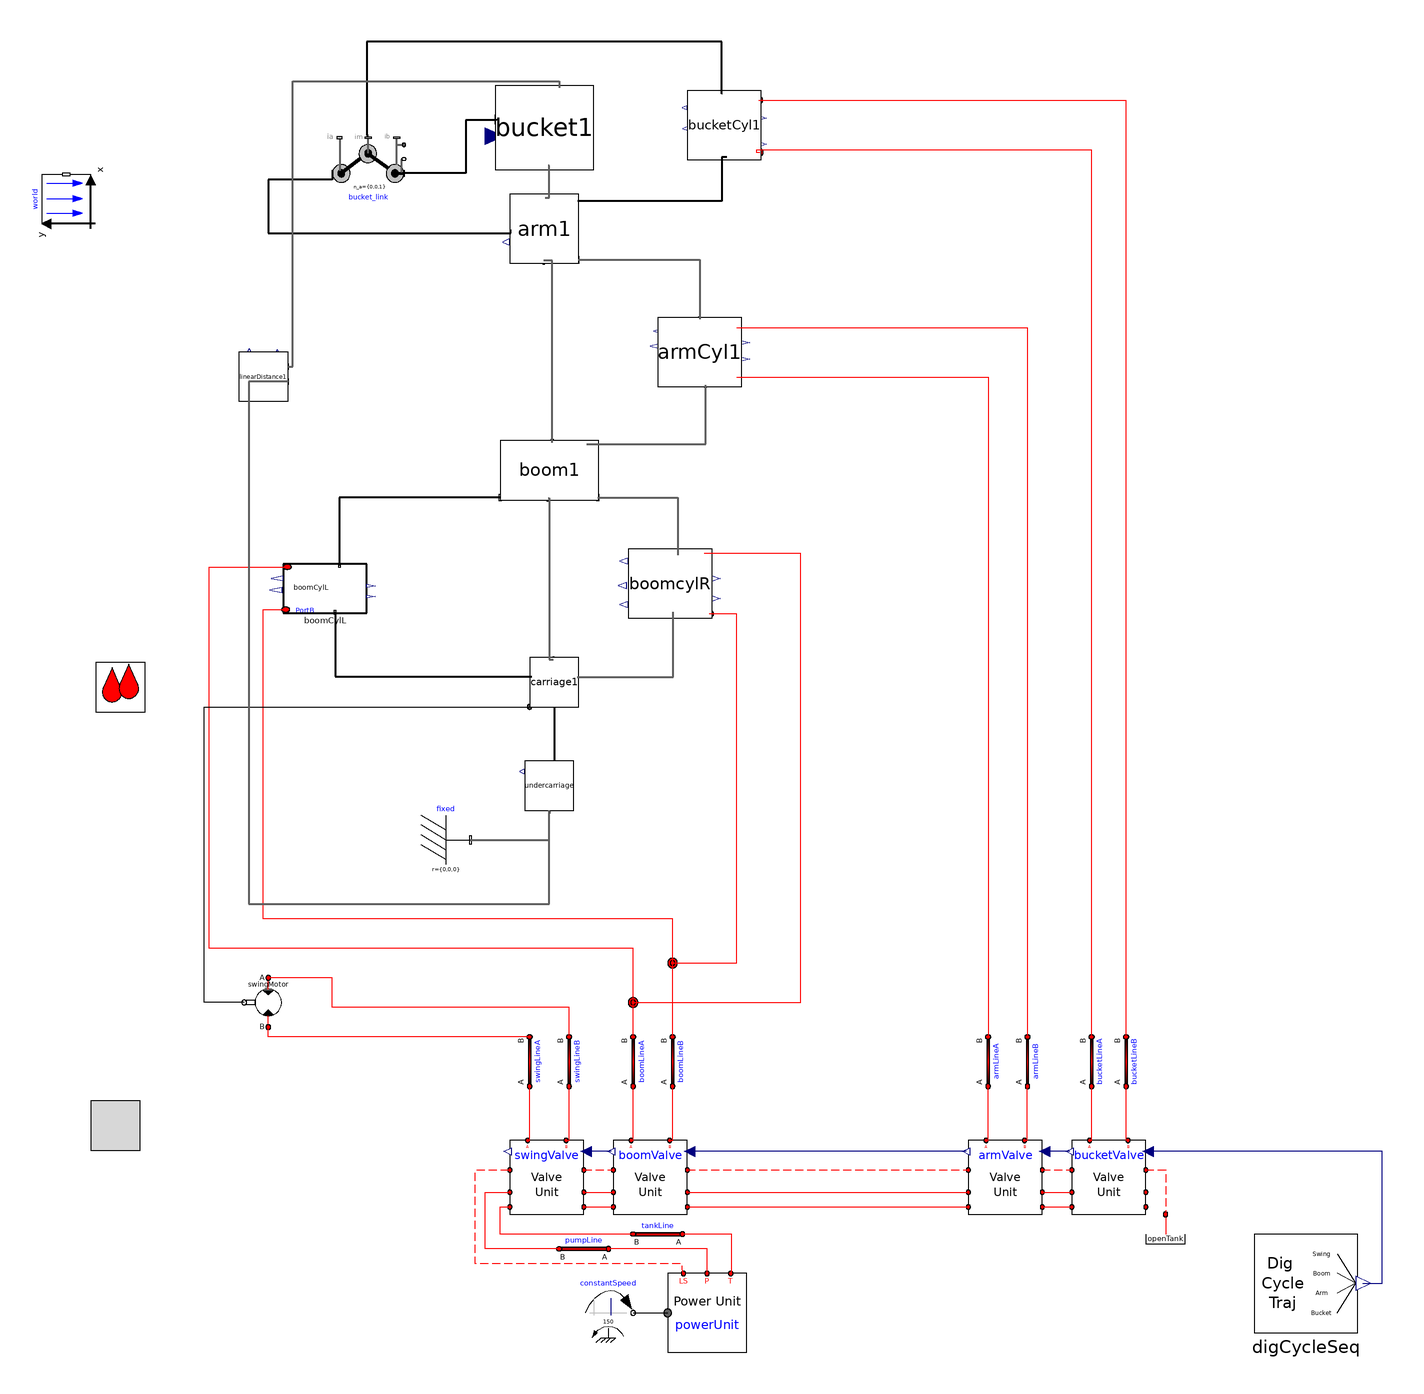

Above is the diagram view of the following Modelica model: its components placed by their Placement annotations and its connect equations drawn as lines.

model v009
      import cyPhy_Excavator = excavator_cyphy;
      extends Modelica.Icons.Example;

      OpenHydraulics.Examples.Excavator.SubSystems.DigCycleSeq digCycleSeq
        annotation (Placement(transformation(extent={{372,-174},{414,-134}},
              rotation=0)));

    //--------------------------------------------------------
    // HydraulicSubSyst equations
    //--------------------------------------------------------
    extends OpenHydraulics.Interfaces.PartialFluidCircuit;

      //parameter SI.
      parameter Modelica.SIunits.Length boom_s_init=1.19
      "Initial position of boom cylinder"
        annotation(Dialog(tab="Initialization",group="Actuator Positions"));
      parameter Modelica.SIunits.Length arm_s_init=0.71
      "Initial position of arm cylinder"
        annotation(Dialog(tab="Initialization",group="Actuator Positions"));
      parameter Modelica.SIunits.Length bucket_s_init=0.77
      "Initial position of bucket cylinder"
        annotation(Dialog(tab="Initialization",group="Actuator Positions"));

      // the main components

     OpenHydraulics.Components.MotorsPumps.Motor swingMotor(Dconst=0.3)
        annotation (Placement(transformation(
            origin={-28,-40},
            extent={{-10,-10},{10,10}},
            rotation=180)));

      // the valves
     OpenHydraulics.Examples.Excavator.SubSystems.LSValveUnit bucketValve(
        sizeOfInputs=4,
        inputIndex=4,
        q_nom=0.003)
        annotation (Placement(transformation(extent={{298,-126},{328,-96}},
              rotation=0)));

     OpenHydraulics.Examples.Excavator.SubSystems.LSValveUnit armValve(
        sizeOfInputs=4,
        inputIndex=3,
        q_nom=0.01)
        annotation (Placement(transformation(extent={{256,-126},{286,-96}},
              rotation=0)));

     OpenHydraulics.Examples.Excavator.SubSystems.LSValveUnit boomValve(
        sizeOfInputs=4,
        inputIndex=2,
        q_nom=0.01,
        q_fraction_A2T=0.4)
        annotation (Placement(transformation(extent={{112,-126},{142,-96}},
              rotation=0)));

     OpenHydraulics.Examples.Excavator.SubSystems.LSValveUnit swingValve(
        sizeOfInputs=4,
        q_nom=0.01,
        q_fraction_A2T=0.6,
        q_fraction_B2T=0.6)
        annotation (Placement(transformation(extent={{70,-126},{100,-96}},
              rotation=0)));

      // the LoadSensing pump and control circuitry
      Modelica.Mechanics.Rotational.Sources.ConstantSpeed constantSpeed(
          w_fixed=150,
          useSupport=false)
        annotation (Placement(transformation(extent={{100,-176},{120,-156}},
              rotation=0)));
      OpenHydraulics.Examples.Excavator.SubSystems.PowerUnit powerUnit
        annotation (Placement(transformation(extent={{134,-182},{166,-150}},
              rotation=0)));

      // the lines and junctions
      OpenHydraulics.Components.Lines.NJunction jB
        annotation (Placement(transformation(extent={{126,-34},{146,-14}},
              rotation=0)));

      OpenHydraulics.Components.Lines.NJunction jA
        annotation (Placement(transformation(extent={{110,-50},{130,-30}},
              rotation=0)));

      OpenHydraulics.Components.Lines.Line boomLineB(
        L=1,
        D=0.05,
        lineBulkMod=1e7)
        annotation (Placement(transformation(
            origin={136,-64},
            extent={{-10,-10},{10,10}},
            rotation=90)));

      OpenHydraulics.Components.Lines.Line boomLineA(
        L=1,
        D=0.05,
        lineBulkMod=1e7)
        annotation (Placement(transformation(
            origin={120,-64},
            extent={{-10,-10},{10,10}},
            rotation=90)));

      OpenHydraulics.Components.Lines.Line bucketLineB(
        L=1,
        D=0.05,
        lineBulkMod=1e7)
        annotation (Placement(transformation(
            origin={320,-64},
            extent={{-10,-10},{10,10}},
            rotation=90)));

      OpenHydraulics.Components.Lines.Line bucketLineA(
        L=1,
        D=0.05,
        lineBulkMod=1e7)
        annotation (Placement(transformation(
            origin={306,-64},
            extent={{-10,-10},{10,10}},
            rotation=90)));

      OpenHydraulics.Components.Lines.Line armLineA(
        L=1,
        D=0.05,
        lineBulkMod=1e7)
        annotation (Placement(transformation(
            origin={264,-64},
            extent={{-10,-10},{10,10}},
            rotation=90)));

      OpenHydraulics.Components.Lines.Line armLineB(
        L=1,
        D=0.05,
        lineBulkMod=1e7)
        annotation (Placement(transformation(
            origin={280,-64},
            extent={{-10,-10},{10,10}},
            rotation=90)));

      OpenHydraulics.Components.Lines.Line swingLineA(
        L=2,
        D=0.03,
        lineBulkMod=1e8)
        annotation (Placement(transformation(
            origin={78,-64},
            extent={{-10,-10},{10,10}},
            rotation=90)));

      OpenHydraulics.Components.Lines.Line swingLineB(
        L=2,
        D=0.03,
        lineBulkMod=1e8)
        annotation (Placement(transformation(
            origin={94,-64},
            extent={{-10,-10},{10,10}},
            rotation=90)));

      OpenHydraulics.Basic.OpenTank openTank
        annotation (Placement(transformation(extent={{326,-146},{346,-126}},
              rotation=0)));

      // the connectors

      OpenHydraulics.Components.Lines.Line pumpLine(
        D=0.05,
        L=2,
        lineBulkMod=1e8)
        annotation (Placement(transformation(
            origin={100,-140},
            extent={{-10,-10},{10,10}},
            rotation=180)));

      OpenHydraulics.Components.Lines.Line tankLine(
        D=0.05,
        L=2,
        lineBulkMod=1e8)
        annotation (Placement(transformation(
            origin={130,-134},
            extent={{-10,-10},{10,10}},
            rotation=180)));

    //--------------------------------------------------------
    // MechanicsBody
    //--------------------------------------------------------
    import MB = Modelica.Mechanics.MultiBody;

      //outer MB.World world;

      // the joints
      MB.Joints.Assemblies.JointRRR bucket_link(
      rRod2_ib={-0.67,0.07,0},
      rRod1_ia={0.62,0.36,0},
      phi_guess=0,
      phi_offset=-45)   annotation (Placement(transformation(extent={{-2,281},{
                27,312}},   rotation=0)));

      // joint friction

      // the outside interface

      // the actuators

      // the linkages

      inner MB.World world
        annotation (Placement(transformation(extent={{-10,-10},{10,10}},
            rotation=90,
            origin={-110,286})));
      cyPhy_Excavator.components.boomCylL boomCylL(boom_s_init=boom_s_init)
                                        annotation (Placement(transformation(
              rotation=0, extent={{-22,118},{12,138}})));
      cyPhy_Excavator.components.boomCylR boomcylR(boom_s_init=boom_s_init)
                                                  annotation (Placement(
            transformation(rotation=0, extent={{118,116},{152,144}})));
      cyPhy_Excavator.components.carriage     carriage1 annotation (Placement(
            transformation(rotation=0, extent={{78,80},{98,100}})));
      cyPhy_Excavator.components.armCyl     armCyl1(arm_s_init=arm_s_init)
        annotation (Placement(transformation(rotation=0, extent={{130,210},{164,
                238}})));
      cyPhy_Excavator.components.bucketCyl     bucketCyl1(bucket_s_init=
            bucket_s_init) annotation (Placement(transformation(rotation=0, extent={{142,302},
                {172,330}})));
      cyPhy_Excavator.components.boom     boom1 annotation (Placement(
            transformation(rotation=0, extent={{66,164},{106,188}})));
      cyPhy_Excavator.components.arm     arm1 annotation (Placement(transformation(
              rotation=0, extent={{70,260},{98,288}})));
      cyPhy_Excavator.components.bucket     bucket1 annotation (Placement(
            transformation(rotation=0, extent={{64,298},{104,332}})));
    cyPhy_Excavator.components.undercarriage undercarriage
                                         annotation (Placement(transformation(
            rotation=0, extent={{76,38},{96,58}})));
    MB.Parts.Fixed fixed
      annotation (Placement(transformation(extent={{34,16},{54,36}})));
    cyPhy_Excavator.excavator.linearDistance linearDistance1 annotation (
        Placement(transformation(rotation=0, extent={{-40,204},{-20,224}})));
    equation
    //--------------------------------------------------------
    // HydraulicSubSyst equations
    //--------------------------------------------------------

      connect(swingValve.portLS1, boomValve.portLS2) annotation (Line(
          points={{100,-108},{112,-108}},
          color={255,0,0},
          pattern=LinePattern.Dash));
      connect(boomValve.portLS1, armValve.portLS2)
        annotation (Line(
          points={{142,-108},{256,-108}},
          color={255,0,0},
          pattern=LinePattern.Dash));
      connect(armValve.portLS1, bucketValve.portLS2)
        annotation (Line(
          points={{286,-108},{298,-108}},
          color={255,0,0},
          pattern=LinePattern.Dash));
      connect(swingValve.portP1, boomValve.portP2) annotation (Line(points={{100,-117},
              {112,-117}},         color={255,0,0}));
      connect(swingValve.portT1, boomValve.portT2) annotation (Line(points={{100,-123},
              {112,-123}},         color={255,0,0}));
      connect(boomValve.portP1, armValve.portP2) annotation (Line(points={{142,
              -117},{256,-117}},
                              color={255,0,0}));
      connect(boomValve.portT1, armValve.portT2) annotation (Line(points={{142,
              -123},{256,-123}},
                              color={255,0,0}));
      connect(armValve.portP1, bucketValve.portP2) annotation (Line(points={{286,
              -117},{298,-117}}, color={255,0,0}));
      connect(armValve.portT1, bucketValve.portT2) annotation (Line(points={{286,
              -123},{298,-123}}, color={255,0,0}));
      connect(constantSpeed.flange, powerUnit.flange_a) annotation (Line(
            points={{120,-166},{134,-166}},
                                          color={0,0,0}));
      connect(powerUnit.portLS, swingValve.portLS2) annotation (Line(
          points={{140.4,-150},{140,-148},{140,-146},{56,-146},{56,-108},{70,-108}},
          color={255,0,0},
          pattern=LinePattern.Dash));

    connect(jA.port[3], boomCylL.port_a)      annotation (Line(points={{120,
            -39.3333},{120,-18},{-52,-18},{-52,136.8},{-20.3,136.8}},
                                           color={255,0,0}));
    connect(jB.port[2], boomcylR.port_b)       annotation (Line(points={{136,-24},
            {162,-24},{162,117.704},{150.98,117.704}},
                                      color={255,0,0}));
    connect(jB.port[3], boomCylL.port_b)      annotation (Line(points={{136,
            -23.3333},{136,-6},{-30,-6},{-30,98},{-30,119.467},{-20.98,119.467}},
                                                             color={255,0,0}));
      connect(boomValve.portB, boomLineB.port_a)
                                             annotation (Line(points={{134.8,-96},{136,
              -96},{136,-74}},          color={255,0,0}));
      connect(boomValve.portA, boomLineA.port_a)
                                             annotation (Line(points={{119.2,-96},{120,
              -96},{120,-74}},          color={255,0,0}));
      connect(boomLineA.port_b, jA.port[1])
                                        annotation (Line(points={{120,-54},{120,
            -40.6667}},      color={255,0,0}));
      connect(boomLineB.port_b, jB.port[1])
                                        annotation (Line(points={{136,-54},{136,
            -24.6667}},      color={255,0,0}));
      connect(bucketValve.portA, bucketLineA.port_a)
                                               annotation (Line(points={{305.2,
              -96},{306,-96},{306,-74}},
                                      color={255,0,0}));
      connect(bucketValve.portB, bucketLineB.port_a)
                                               annotation (Line(points={{320.8,
              -96},{320,-96},{320,-74}},
                                      color={255,0,0}));
      connect(bucketLineA.port_b,bucketCyl1.port_a)
                                              annotation (Line(points={{306,-54},
            {306,-54},{306,132},{306,306},{170,306},{170,305.027},{171.379,
            305.027}},          color={255,0,0}));
      connect(bucketLineB.port_b,bucketCyl1.port_b)
        annotation (Line(points={{320,-54},{320,-54},{320,326},{171.172,326},{
            171.172,326.216}},                     color={255,0,0}));
      connect(armValve.portA, armLineA.port_a)
                                            annotation (Line(points={{263.2,-96},
              {264,-96},{264,-74}},   color={255,0,0}));
      connect(armValve.portB, armLineB.port_a)
                                            annotation (Line(points={{278.8,-96},
              {280,-96},{280,-74}},   color={255,0,0}));
      connect(swingValve.portA, swingLineA.port_a)
                                              annotation (Line(points={{77.2,-96},{78,
              -96},{78,-74}},           color={255,0,0}));
      connect(swingValve.portB, swingLineB.port_a)
                                              annotation (Line(points={{92.8,-96},{94,
              -96},{94,-74}},           color={255,0,0}));
      connect(swingLineA.port_b, swingMotor.portB)
                                        annotation (Line(points={{78,-54},{-28,
              -54},{-28,-50}},   color={255,0,0}));
      connect(swingLineB.port_b, swingMotor.portA)
                                         annotation (Line(points={{94,-54},{94,
              -42},{-2,-42},{-2,-30},{-28,-30}},
                                 color={255,0,0}));
      connect(bucketValve.y, armValve.u) annotation (Line(points={{297.1,-100.5},
              {286.9,-100.5}},
                             color={0,0,127}));
      connect(armValve.y, boomValve.u) annotation (Line(points={{255.1,-100.5},
              {142.9,-100.5}},
                            color={0,0,127}));
      connect(boomValve.y, swingValve.u) annotation (Line(points={{111.1,-100.5},{100.9,
              -100.5}},              color={0,0,127}));
      connect(bucketValve.portLS1, openTank.port) annotation (Line(
          points={{328,-108},{336,-108},{336,-126}},
          color={255,0,0},
          pattern=LinePattern.Dash));
      connect(powerUnit.portT, tankLine.port_a) annotation (Line(points={{159.6,-150},
              {160,-150},{160,-134},{140,-134}}, color={255,0,0}));
      connect(tankLine.port_b, swingValve.portT2) annotation (Line(points={{120,-134},
              {66,-134},{66,-123},{70,-123}},          color={255,0,0}));
      connect(powerUnit.portP, pumpLine.port_a) annotation (Line(points={{150,-150},
              {150,-140},{110,-140}},  color={255,0,0}));
      connect(pumpLine.port_b, swingValve.portP2) annotation (Line(points={{90,-140},
              {60,-140},{60,-117},{70,-117}},          color={255,0,0}));

      connect(digCycleSeq.y1, bucketValve.u) annotation (Line(
          points={{416.1,-154},{424,-154},{424,-100.5},{328.9,-100.5}},
          color={0,0,127},
          smooth=Smooth.None));

    connect(carriage1.frame_a, undercarriage.frame_b)           annotation (Line(
          points={{88,80},{88,58}},
          color={0,0,0},
          thickness=0.5));
    //--------------------------------------------------------
    // MechanicsBody equations
    //--------------------------------------------------------

    connect(boomCylL.frame_a, carriage1.frame_b)
                                            annotation (Line(
          points={{-0.92,118.4},{-0.92,92.2},{78.8,92.2}},
          color={0,0,0},
          thickness=0.5));
    connect(boom1.frame_b1, boomCylL.frame_b)
                                            annotation (Line(
          points={{66,164.96},{0.78,164.96},{0.78,137.333}},
          color={0,0,0},
          thickness=0.5));
    connect(bucket_link.frame_a, arm1.frame_b1)
                                               annotation (Line(
          points={{-2,296.5},{-2,294},{-28,294},{-28,292},{-28,272.28},{70.28,
            272.28},{70.28,273.72}},
          color={0,0,0},
          thickness=0.5));
    connect(bucketCyl1.frame_b, bucket_link.frame_im)
                                                 annotation (Line(
          points={{156.069,328.789},{156,328.789},{156,350},{12,350},{12,312},{
            12.5,312}},
          color={0,0,0},
          thickness=0.5));
      connect(bucketCyl1.frame_a,arm1.frame_b)
                                           annotation (Line(
          points={{157.931,303.059},{156,303.059},{156,285.2},{97.44,285.2}},
          color={0,0,0},
          thickness=0.5));
    connect(bucket1.frame_b, bucket_link.frame_b)
                                              annotation (Line(
          points={{64.4,318.4},{64.4,318},{52,318},{52,296.5},{27,296.5}},
          color={0,0,0},
          thickness=0.5));
      connect(boom1.frame_b,arm1.frame_a)             annotation (Line(
          points={{87.2,187.28},{87.2,187.28},{87.2,261.12},{83.72,261.12}},
          color={95,95,95},
          thickness=0.5));
      connect(arm1.frame_b2,bucket1.frame_a)           annotation (Line(
          points={{84.28,286.6},{86,286.6},{86,299.7},{85.6,299.7}},
          color={95,95,95},
          thickness=0.5));
      connect(boom1.frame_a,       carriage1.frame_b2) annotation (Line(
          points={{85.6,164.72},{86,164.72},{86,99.2},{87.6,99.2}},
          color={95,95,95},
          thickness=0.5));

    // Top level connections

      connect(swingMotor.flange_b,carriage1.axis)      annotation (Line(
          points={{-37.8,-40},{-54,-40},{-54,80},{78,80}},
          color={0,0,0},
          smooth=Smooth.None));
    connect(carriage1.frame_b1, boomcylR.frame_a)    annotation (Line(
          points={{97.4,92},{136.36,92},{136.36,118.435}},
          color={95,95,95},
          thickness=0.5,
          smooth=Smooth.None));
      connect(armCyl1.port_b, armLineB.port_b) annotation (Line(
          points={{161.96,233.84},{280,233.84},{280,-54}},
          color={255,0,0},
          smooth=Smooth.None));
      connect(armCyl1.port_a, armLineA.port_b) annotation (Line(
          points={{161.96,213.84},{264,213.84},{264,-54}},
          color={255,0,0},
          smooth=Smooth.None));
      connect(arm1.frame_b3, armCyl1.frame_b) annotation (Line(
          points={{97.72,261.4},{147,261.4},{147,237.36}},
          color={95,95,95},
          thickness=0.5,
          smooth=Smooth.None));
    connect(boom1.frame_b2, boomcylR.frame_b)    annotation (Line(
          points={{105.6,164.96},{138.06,164.96},{138.06,141.565}},
          color={95,95,95},
          thickness=0.5,
          smooth=Smooth.None));
      connect(boom1.frame_b3, armCyl1.frame_a) annotation (Line(
          points={{101.2,186.56},{149.38,186.56},{149.38,210.64}},
          color={95,95,95},
          thickness=0.5,
          smooth=Smooth.None));
    connect(jA.port[2], boomcylR.port_a)    annotation (Line(
          points={{120,-40},{188,-40},{188,142.296},{148.94,142.296}},
          color={255,0,0},
          smooth=Smooth.None));
    connect(fixed.frame_b, undercarriage.frame_a)
                                          annotation (Line(
        points={{54,26},{86,26},{86,38}},
        color={95,95,95},
        thickness=0.5,
        smooth=Smooth.None));
    connect(linearDistance1.frame_a, undercarriage.frame_a) annotation (Line(
        points={{-20,212},{-36,212},{-36,0},{86,0},{86,38}},
        color={95,95,95},
        thickness=0.5,
        smooth=Smooth.None));
    connect(linearDistance1.frame_b, bucket1.bucket_tip) annotation (Line(
        points={{-20,218},{-18,218},{-18,334},{90,334},{90,331.32}},
        color={95,95,95},
        thickness=0.5,
        smooth=Smooth.None));
      annotation (Diagram(coordinateSystem(extent={{-160,-200},{520,360}},
              preserveAspectRatio=false),
                          graphics),
        experiment(StopTime=20, Tolerance=1e-008),
        experimentSetupOutput(textual=true),
                  Diagram(graphics),
                           Icon(coordinateSystem(preserveAspectRatio=false,
              extent={{-160,-200},{520,360}}), graphics={Rectangle(
              extent={{-100,100},{100,-100}},
              lineColor={0,0,255},
              fillColor={255,128,0},
              fillPattern=FillPattern.Solid), Text(
              extent={{-100,26},{100,-14}},
              lineColor={0,0,255},
              fillColor={170,213,255},
              fillPattern=FillPattern.Solid,
              textString="%name")}));
    end v009;